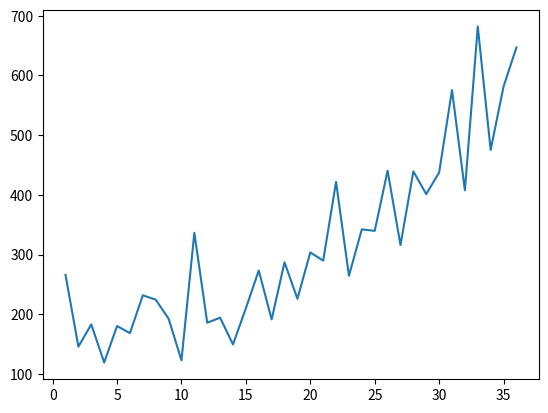

This figure's Python source:
import matplotlib.pyplot as plt

X = []
for i in range(1,37):
	X.append(i)
	
Y = [266,145.9,183.1,119.3,180.3,168.5,231.8,224.5,192.8,122.9,336.5,185.9,194.3,149.5,210.1,273.3,191.4,287,226,303.6,289.9,421.6,264.5,342.3,339.7,440.4,315.9,439.3,401.3,437.4,575.5,407.6,682,475.3,581.3,646.9]

plt.plot(X,Y)
plt.show()

def get_Y_with_lag():
	Y1=[0]+Y
	Y1.pop()
	return Y1

a=get_Y_with_lag()